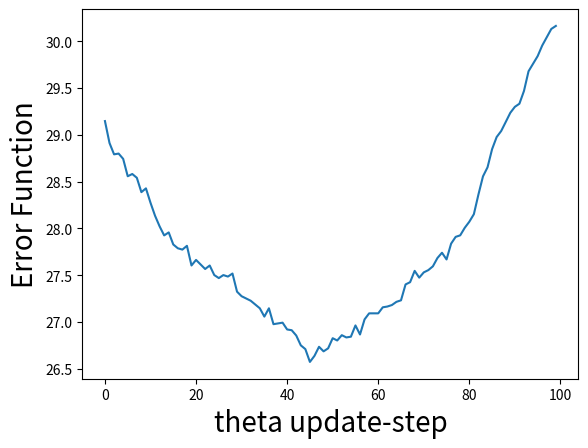

Reproduce this figure in Python.
##############################################################
#   get samples through many local minimum points
#   sampling from enough time distance -> sampling時間が短く相関が強いために誤差関数は単調増加だった
##############################################################
import numpy as np
from scipy import linalg
import matplotlib.pyplot as plt
####################### set parameters ########################
"""" Generate sampring by one MC-step for different beta """
""" Can I use sampe Theta-Matrix for differnet replicas ? """
np.random.seed(0)
def calc_steady_prob(index_spin, x = [], theta = [[]]):
    a =  -0.01 * (  x[index_spin] * np.tensordot(x, theta[index_spin, :], axes = ([0],[0])) -  theta[index_spin, index_spin] * x[index_spin] )
    return np.exp(a)
        
def beta_power_of_prob(index_spin,  beta, x = [], theta = [[]]):
    p_of_x = calc_steady_prob(index_spin, x, theta) 
    if(p_of_x != 0):
        a =  ( p_of_x ** beta )/(  p_of_x ** beta  +  p_of_x ** (-beta) )
    else:
        a = 0
    return a

def gibbus_algorithm(beta,index_spin, index_replica, x = [], theta = [[]]):
    x_proposed = x
    x_proposed[index_spin] *= -1
    if( np.random.uniform(size=1) < beta_power_of_prob(index_spin, beta, x_proposed, theta)  ):
        return x_proposed
    else:
        return x

def gen_sample_from_gibbus(index_spin, num_spin, num_replica, beta_min, d_beta, X = [[]], theta = [[]]):
    for index_replica in range(num_replica):
        beta = beta_min + index_replica * d_beta
        X[index_replica,:] = gibbus_algorithm(beta, index_spin, index_replica, X[index_replica,:] , theta)
        #print("X=\n", X)
    return X

def replica_exchange(index_spin, index_replica, beta, d_beta,X = [[]] ):
    x1, x2 = X[index_replica, :], X[index_replica + 1, :]
    # r = P(x_k | beta_k+1)P(x_k+1 | beta_k) / P(x_k | beta_k)P(x_k+1 | beta_k+1)
    r = beta_power_of_prob(index_spin, beta + d_beta, x1, theta) * beta_power_of_prob(index_spin, beta, x2, theta) / beta_power_of_prob(index_spin, beta, x1, theta) * beta_power_of_prob(index_spin, beta +d_beta, x2, theta)
    if(np.random.uniform(size=1) < r):
        X[index_replica, :], X[index_replica, :] = np.copy(x2), np.copy(x1)
    return X

def sum_of_xi_xj_over_num_sample(x_mc_sequence = []):
    num_sample = len(x_mc_sequence)
    return np.tensordot(x_mc_sequence, x_mc_sequence, axes = ([0],[0])) / float(len (x_mc_sequence))

####################################   M A I N   ########################################
if __name__ == "__main__":
    num_spin, num_replica = 8, 3 # nuber of spin variable and replica
    beta_min, beta_max = 0.001, 0.01 # inverse temp of min, max
    d_beta = float(beta_max- beta_min) / num_replica
    exchange_interval = 3 # number of mc-steps between exchangings of replica index
    sampling_interval = 9
    num_sample, num_sample_est = 5000, 100 # number of sampling from true, estimated  prob

    #theta = np.arange(1, num_spin + 1)
    #theta = np.tensordot(theta[:, np.newaxis], theta[: , np.newaxis], axes = ([1],[1]))
    #np.fill_diagonal(theta, 0)
    #theta *= 0.01
    theta = [[0,1,0,0,0,0,0,1],
             [1,0,1,0,0,0,0,0],
             [0,1,0,1,0,0,0,0],
             [0,0,1,0,1,0,0,0],
             [0,0,0,1,0,1,0,0],
             [0,0,0,0,1,0,1,0],
             [0,0,0,0,0,1,0,1],
             [1,0,0,0,0,0,1,0]]
    theta = np.array(theta)
    theta_est = np.random.rand(num_spin,num_spin)    # create same size of matrix
    x =  2 * np.array(np.random.random_integers(0,1,num_spin) - 0.5)
    X , X_est = np.concatenate(([x],[x]), axis=0), np.concatenate(([x],[x]), axis=0)
    for i in range(num_replica -2):
        X, X_est = np.concatenate((X,[x]), axis=0), np.concatenate((X_est,[x]), axis=0)
    #record sequence of MC-sampling for lagest beta(lowest temperature)
    epoc_theta = 100 # number of epoc
    ypc = 0.1   #  C R U C I A L   #
    #for estimation of parameter theata-atrix, sum of xi * xj

    # sampling from true probability
    index_spin = 0
    mean_xxT = np.zeros((num_spin, num_spin))
    for t in range(num_sample):
        if(t % sampling_interval == 0):
            X = gen_sample_from_gibbus(index_spin, num_spin, num_replica, beta_min,d_beta, X, theta)
            if(t % exchange_interval == 0):
                index_replica =  np.random.randint(0, num_replica - 1 )
                beta = beta_min + d_beta * index_replica
                X = replica_exchange(index_spin, index_replica, beta, d_beta, X)
            x_L_beta = np.array( X[num_replica-1, :] )  #it must be done for all replicas
            mean_xxT = mean_xxT + np.tensordot(x_L_beta[:,np.newaxis], x_L_beta[:,np.newaxis], axes = ([1],[1]))
            index_spin = (t) % num_spin
            #print("X = \n",X)
            #print("mean_xxT=\n", mean_xxT)
        mean_xxT = ( 1.0 / num_sample) * mean_xxT
    #print("final\nmean_xxT=\n",mean_xxT)
    
    # estimation of theta mat
    data = np.zeros(epoc_theta)
    for epoc in range(epoc_theta):
        # reset
        x =  2 * np.array(np.random.random_integers(0,1,num_spin) - 0.5)
        X_est = np.concatenate(([x],[x]), axis=0)
        for i in range(num_replica -2):
            X_est = np.concatenate((X_est,[x]), axis=0)
                
        # sampling from estimated probability
        mean_xxT_est = np.zeros((num_spin, num_spin))
        #print("mean_xxT_est = \n", mean_xxT_est)
        for t in range(num_sample_est):
            if(t % sampling_interval == 0):
                index_spin = 0
                index_spin = (t) % num_spin
                X_est = gen_sample_from_gibbus(index_spin, num_spin, num_replica, beta_min,d_beta, X_est, theta_est)
                #print("X_est = \n", X_est)
                if(t % exchange_interval == 0):
                    index_replica =  np.random.randint(0, num_replica - 1 ) 
                    beta = beta_min + d_beta * index_replica
                    X_est = replica_exchange(index_spin, index_replica, beta, d_beta, X_est)
                x_L_beta = np.array( X_est[num_replica-1, :]  ) 
                #print("x_L_beta = \n",x_L_beta)
                A = np.tensordot(x_L_beta[:,np.newaxis], x_L_beta[:,np.newaxis], axes = ([1],[1]))
                mean_xxT_est = mean_xxT_est + A #np.tensordot(x_L_beta[:,np.newaxis], x_L_beta[:,np.newaxis], axes = ([1],[1]))
                #print("A = \n", A)
                #print("mean_xxT_est = \n", mean_xxT_est)
            mean_xxT_est = ( 1.0 / num_sample_est) * mean_xxT_est
            #print("mean_xxT_est = \n", mean_xxT_est)
            #update of tehta-mat by SGD
            #print("num_sample_est=", num_sample_est, " in roop mean_xxT_est = \n", mean_xxT_est)
            theta_est = theta_est - ypc * (-1) * ( mean_xxT - mean_xxT_est ) # (-1) correspond to (- beta ) 
            #print("\nmaean_xxT \n= ", mean_xxT," maean_xxT_est \n= ", mean_xxT_est)
            #print("theta \n= ", theta," theta_est \n= ", theta_est)
        data[epoc] = np.absolute( theta - theta_est ).sum()
        print(data[epoc])
    plt.plot(data)
    plt.ylabel('Error Function', fontsize='20')
    plt.xlabel('theta update-step', fontsize='20')
    plt.show()
    # maybe above process created estimated theta-matrix 

